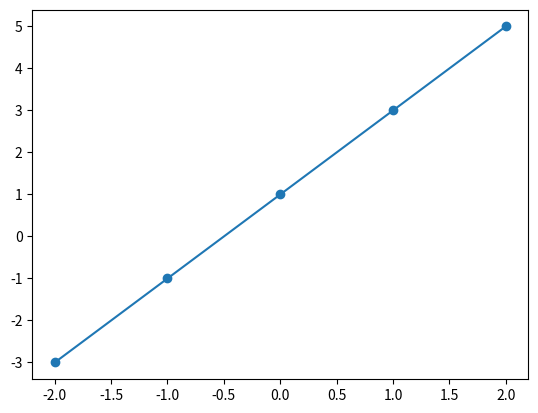

The matplotlib source for this figure:
import matplotlib.pyplot as plt
import numpy as np

x = np.array([-2,-1,0,1,2])
y = np.array([-3,-1,1,3,5])

plt.plot(x, y, marker = 'o')
plt.show()
